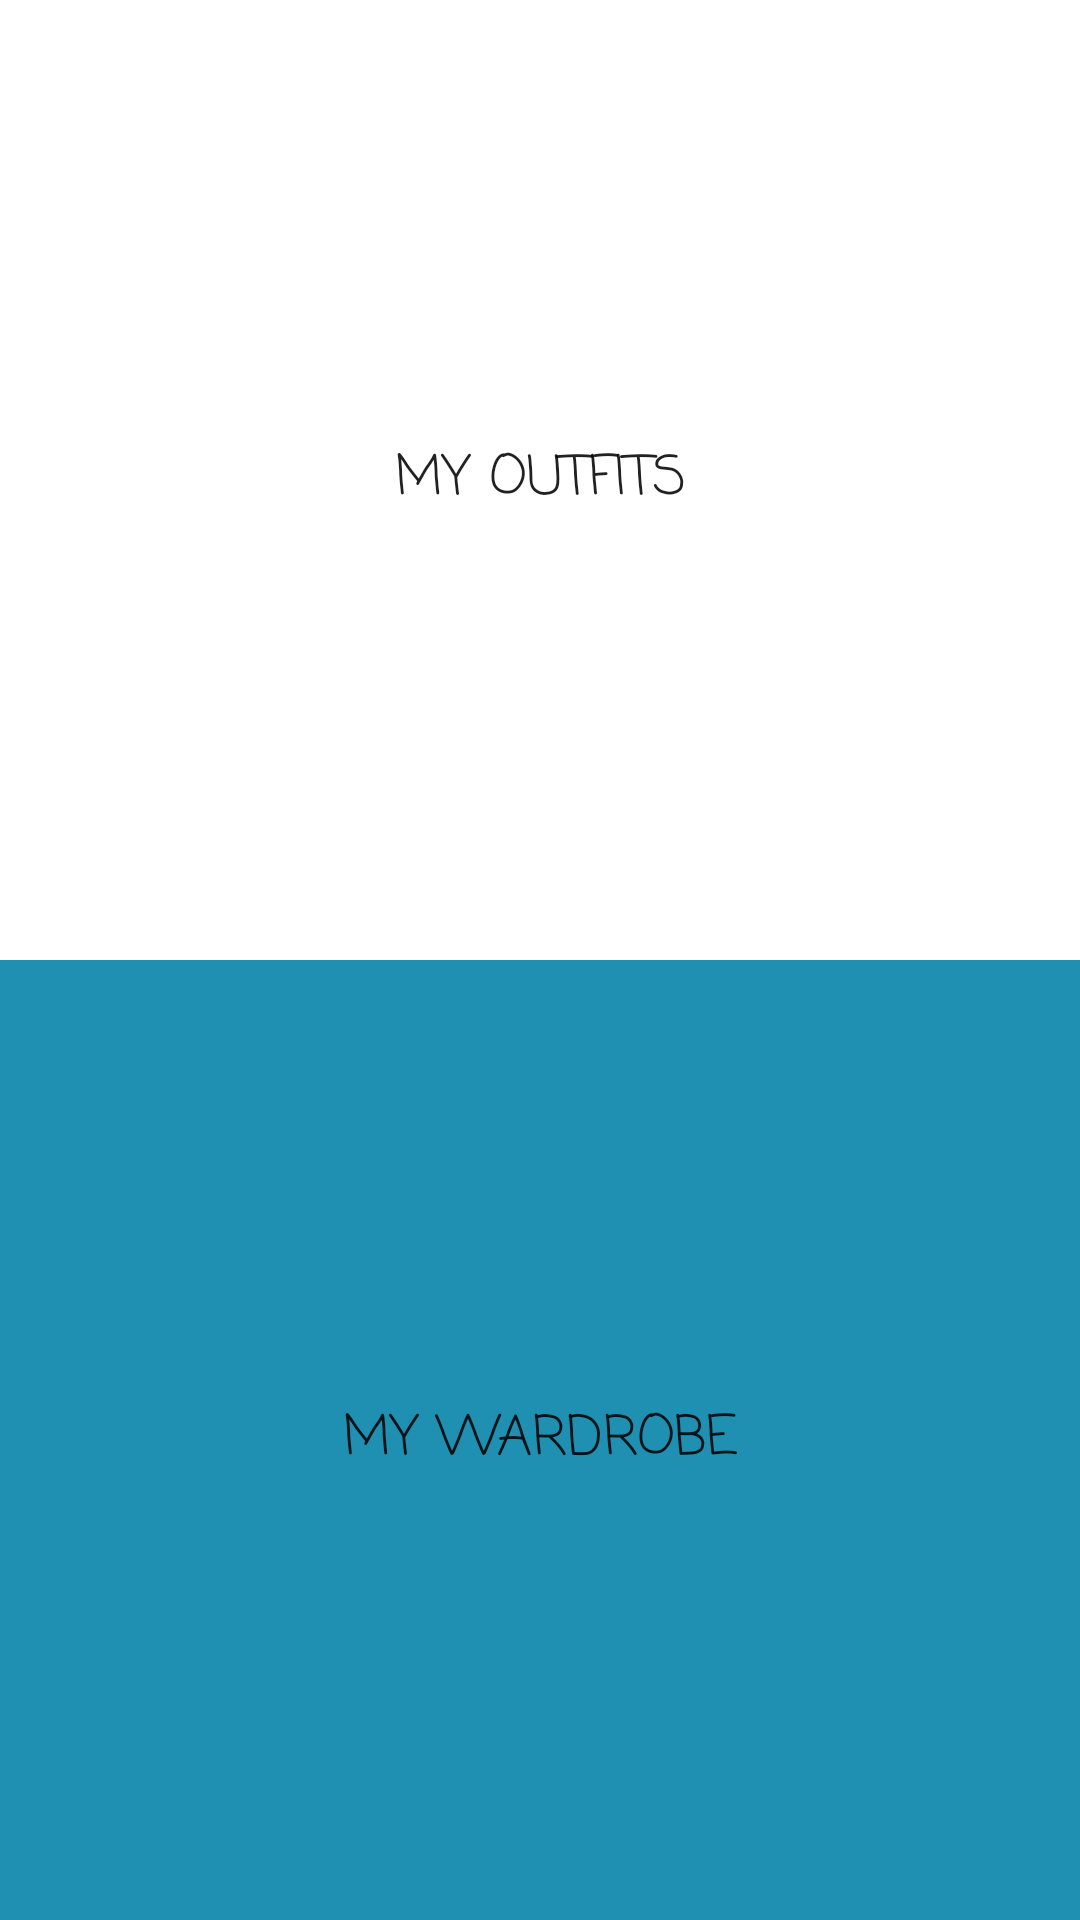

The Android layout XML behind this screen, and the referenced resources:
<!-- AndroidManifest.xml: application theme ARMTheme -->
<!-- res/layout/fragment_my_wardrobe.xml -->
<?xml version="1.0" encoding="utf-8"?>
<android.support.constraint.ConstraintLayout xmlns:android="http://schemas.android.com/apk/res/android"
    xmlns:app="http://schemas.android.com/apk/res-auto"
    xmlns:tools="http://schemas.android.com/tools"
    android:layout_width="match_parent"
    android:layout_height="match_parent"
    tools:context="significantgravitas.toran.armcompanion.DressUpFragment">


    <LinearLayout
        android:layout_width="fill_parent"
        android:layout_height="fill_parent"
        android:orientation="vertical">


        <Button
            android:id="@+id/button"
            android:layout_width="match_parent"
            android:layout_height="0px"
            android:layout_weight="0.5"
            android:background="@color/textColorPrimary"
            android:fontFamily="casual"
            android:text="My Outfits"
            android:textSize="18sp" />

        <Button
            android:id="@+id/button2"
            android:layout_width="match_parent"
            android:layout_height="0px"
            android:layout_weight="0.5"
            android:background="@color/colorPrimary"
            android:fontFamily="casual"
            android:text="My Wardrobe"
            android:textSize="18sp" />
    </LinearLayout>

    </android.support.constraint.ConstraintLayout>
<!-- resources referenced by this layout -->
<resources>
  <color name="colorPrimary">#2090b2</color>
  <color name="textColorPrimary">#ffffff</color>
  <style name="ARMTheme" parent="Theme.AppCompat.Light.DarkActionBar">
          
          <item name="colorPrimary">@color/colorPrimary</item>
          <item name="colorPrimaryDark">@color/colorPrimaryDark</item>
          <item name="colorAccent">@color/colorAccent</item>
          <item name="windowNoTitle">true</item>
          <item name="windowActionBar">false</item>
      </style>
  <color name="colorPrimaryDark">#114b5f</color>
  <color name="colorAccent">#ff4081</color>
</resources>
